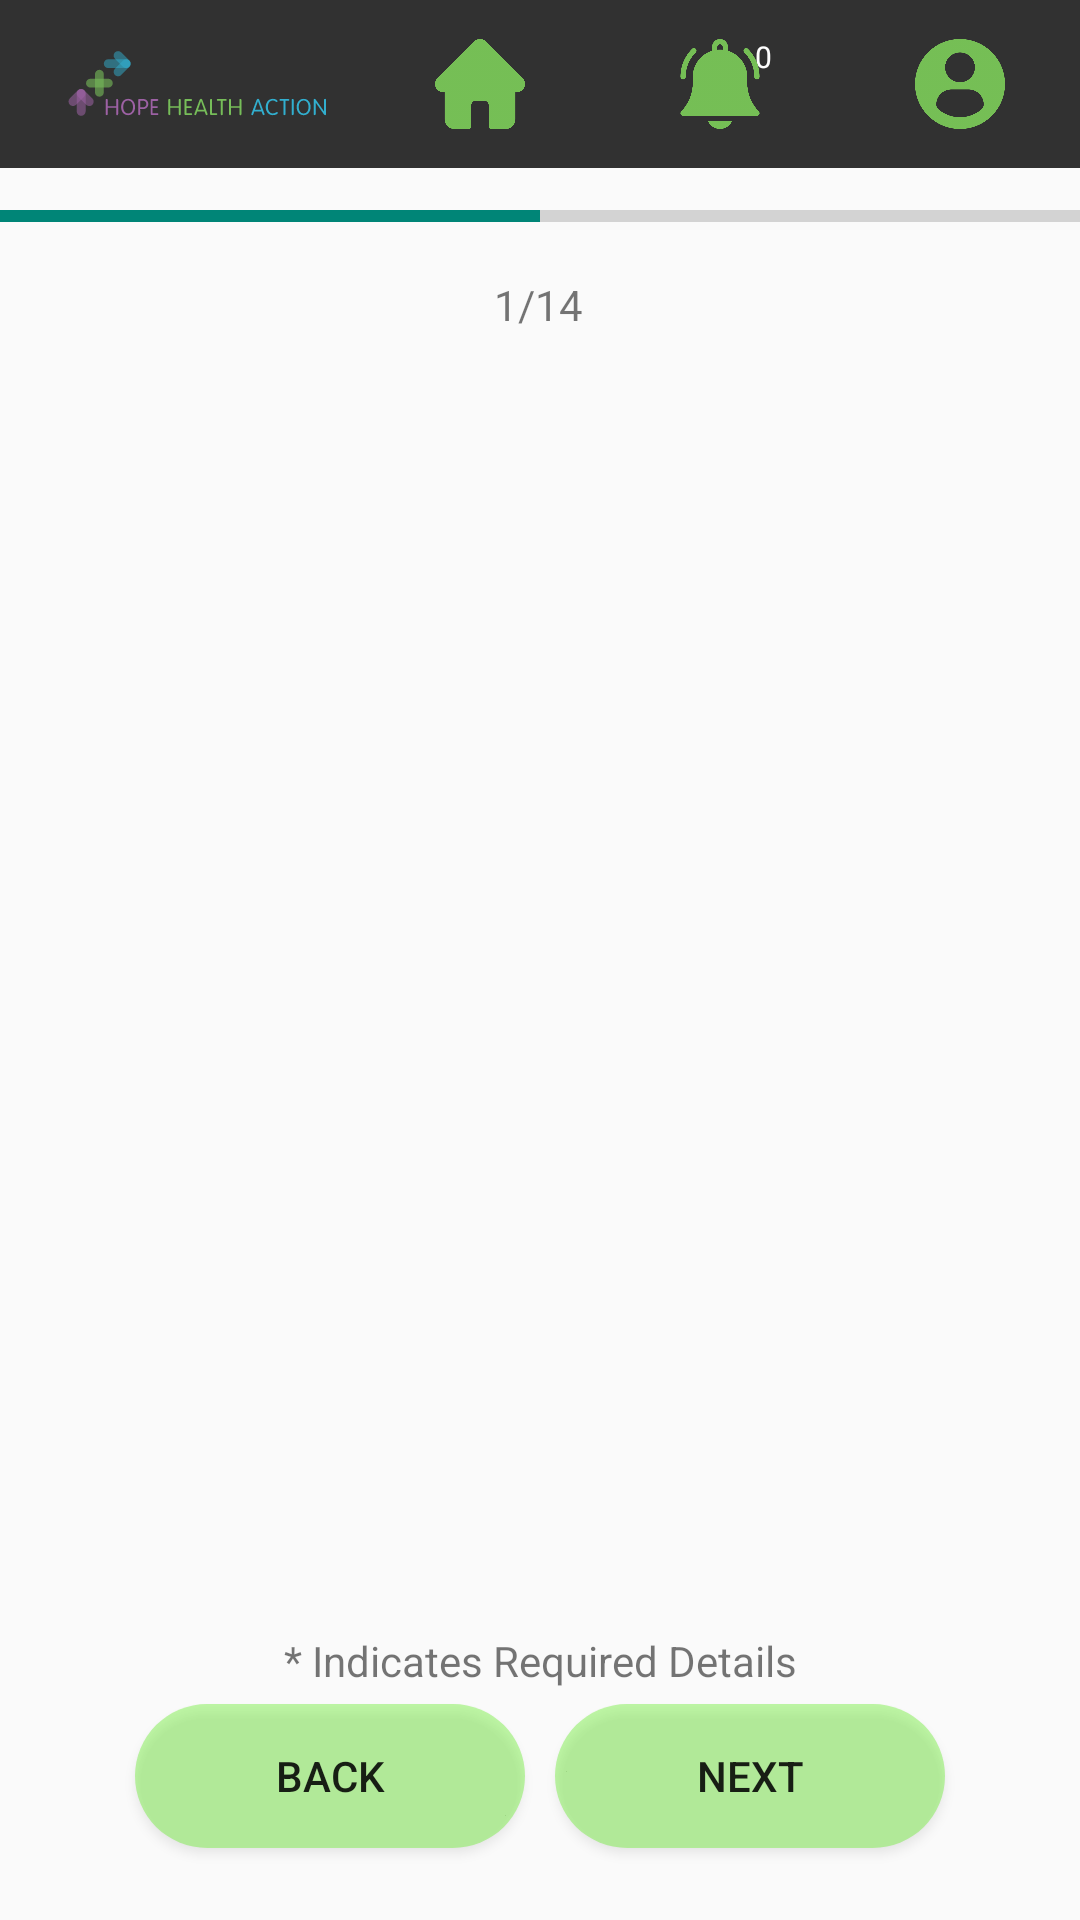

Android layout source for this screen:
<!-- AndroidManifest.xml: application theme AppTheme.NoActionBar -->
<!-- res/layout/activity_edit_client.xml -->
<?xml version="1.0" encoding="utf-8"?>
<androidx.constraintlayout.widget.ConstraintLayout xmlns:android="http://schemas.android.com/apk/res/android"
    xmlns:app="http://schemas.android.com/apk/res-auto"
    xmlns:tools="http://schemas.android.com/tools"
    android:layout_width="match_parent"
    android:layout_height="match_parent"
    tools:context=".UI.EditClientActivity">

    <include
        android:id="@+id/toolbar"
        layout="@layout/activity_tool_bar" />


    <LinearLayout
        android:id="@+id/bottomBar"
        android:layout_width="0dp"
        android:layout_height="0dp"
        android:orientation="horizontal"
        app:layout_constraintBottom_toBottomOf="parent"
        app:layout_constraintEnd_toStartOf="@id/rightGuideline"
        app:layout_constraintStart_toEndOf="@id/leftGuideline"
        app:layout_constraintTop_toBottomOf="@id/required">


        <Button
            android:id="@+id/backBtn"
            android:layout_width="wrap_content"
            android:layout_height="wrap_content"
            android:layout_margin="5dp"
            android:layout_weight="1"
            android:background="@drawable/rounded_form_buttons"
            android:text="@string/back" />

        <Button
            android:id="@+id/nextBtnVisit"
            android:layout_width="wrap_content"
            android:layout_height="wrap_content"
            android:layout_margin="5dp"
            android:layout_weight="1"
            android:background="@drawable/rounded_form_buttons"
            android:text="@string/next" />
    </LinearLayout>

    <ProgressBar
        android:id="@+id/formProgress"
        style="?android:attr/progressBarStyleHorizontal"
        android:layout_width="match_parent"
        android:layout_height="wrap_content"
        android:layout_marginTop="64dp"
        android:progress="50"
        app:layout_constraintEnd_toStartOf="parent"
        app:layout_constraintHorizontal_bias="0.088"
        app:layout_constraintStart_toEndOf="@id/leftGuideline"
        app:layout_constraintTop_toTopOf="parent" />

    <TextView
        android:id="@+id/formProgressText"
        android:layout_width="wrap_content"
        android:layout_height="wrap_content"
        android:layout_marginTop="12dp"
        android:text="1/14"
        app:layout_constraintEnd_toEndOf="parent"
        app:layout_constraintHorizontal_bias="0.498"
        app:layout_constraintStart_toStartOf="parent"
        app:layout_constraintTop_toBottomOf="@+id/formProgress" />

    <androidx.constraintlayout.widget.Guideline
        android:id="@+id/rightGuideline"
        android:layout_width="wrap_content"
        android:layout_height="wrap_content"
        android:orientation="vertical"
        app:layout_constraintGuide_end="40dp" />

    <androidx.constraintlayout.widget.Guideline
        android:id="@+id/leftGuideline"
        android:layout_width="wrap_content"
        android:layout_height="wrap_content"
        android:orientation="vertical"
        app:layout_constraintGuide_begin="40dp" />

    <androidx.constraintlayout.widget.Guideline
        android:id="@+id/buttonsGuideline"
        android:layout_width="wrap_content"
        android:layout_height="wrap_content"
        android:orientation="horizontal"
        app:layout_constraintGuide_percent="0.85" />

    <androidx.constraintlayout.widget.Guideline
        android:id="@+id/topGuideline"
        android:layout_width="wrap_content"
        android:layout_height="wrap_content"
        android:orientation="horizontal"
        app:layout_constraintGuide_begin="45dp" />

    <LinearLayout
        android:id="@+id/form"
        android:layout_width="331dp"
        android:layout_height="441dp"
        android:orientation="vertical"
        app:layout_constraintBottom_toTopOf="@id/buttonsGuideline"
        app:layout_constraintEnd_toStartOf="@id/rightGuideline"
        app:layout_constraintHorizontal_bias="0.0"
        app:layout_constraintStart_toEndOf="@id/leftGuideline"
        app:layout_constraintTop_toBottomOf="@id/topGuideline"
        app:layout_constraintVertical_bias="0.694" />

    <TextView
        android:id="@+id/required"
        android:layout_width="wrap_content"
        android:layout_height="wrap_content"
        android:text="@string/requireString"
        app:layout_constraintBottom_toTopOf="@id/bottomBar"
        app:layout_constraintEnd_toStartOf="@id/rightGuideline"
        app:layout_constraintStart_toEndOf="@id/leftGuideline"
        app:layout_constraintTop_toBottomOf="@id/buttonsGuideline"
        app:layout_constraintTop_toTopOf="@+id/buttonsGuideline" />

</androidx.constraintlayout.widget.ConstraintLayout>
<!-- res/layout/activity_tool_bar.xml (included above) -->
<?xml version="1.0" encoding="utf-8"?>
<androidx.appcompat.widget.Toolbar xmlns:android="http://schemas.android.com/apk/res/android"
    android:layout_width="match_parent"
    android:layout_height="wrap_content"
    xmlns:app="http://schemas.android.com/apk/res-auto"
    xmlns:tools="http://schemas.android.com/tools"
    android:id="@+id/toolbar"
    android:background="@color/black"
    android:alpha="0.8"
    android:minHeight="?attr/actionBarSize"
    android:theme="?attr/actionBarTheme">

    <RelativeLayout
        android:layout_width="match_parent"
        android:layout_height="match_parent">

        <TextView
            android:id="@+id/cart_badge2"
            android:layout_width="20dp"
            android:layout_height="20dp"
            android:layout_alignStart="@+id/notificationButton"
            android:layout_alignLeft="@+id/notificationButton"
            android:layout_alignEnd="@+id/notificationButton"
            android:layout_alignRight="@+id/notificationButton"
            android:layout_alignBottom="@+id/notificationButton"
            android:layout_alignParentTop="true"
            android:layout_gravity="right|end|top"
            android:layout_marginStart="34dp"
            android:layout_marginLeft="34dp"
            android:layout_marginTop="6dp"
            android:layout_marginEnd="5dp"
            android:layout_marginRight="5dp"
            android:layout_marginBottom="24dp"
            android:background="@drawable/badge_background"
            android:gravity="center"
            android:padding="3dp"
            android:text="0"
            android:textColor="@android:color/white"
            android:textSize="10sp"
            app:drawableTint="#FFFFFF"
            app:layout_constraintBottom_toBottomOf="@+id/dashboard"
            app:layout_constraintEnd_toStartOf="@+id/allClients" />

        <ImageView
            android:layout_width="100dp"
            android:layout_height="50dp"
            android:layout_alignParentStart="true"
            android:layout_alignParentLeft="true"
            android:layout_alignParentTop="true"
            android:layout_gravity="start"
            android:layout_marginStart="0dp"
            android:layout_marginLeft="0dp"
            android:layout_marginTop="0dp"
            app:srcCompat="@drawable/ic_logo_w_text"
            tools:ignore="VectorDrawableCompat" />

        <ImageButton
            android:id="@+id/homeButton"
            android:padding="10dp"

            android:layout_width="60dp"
            android:layout_height="50dp"
            android:layout_alignParentTop="true"
            android:layout_alignParentEnd="true"
            android:layout_alignParentRight="true"
            android:layout_marginTop="0dp"
            android:layout_marginEnd="170dp"
            android:layout_marginRight="170dp"
            android:background="@null"
            android:minWidth="70dp"
            app:srcCompat="@drawable/home"
            android:scaleType="fitCenter"
            tools:layout_editor_absoluteX="174dp" />

        <ImageButton
            android:id="@+id/notificationButton"
            android:layout_width="60dp"
            android:layout_height="50dp"
            android:layout_alignParentTop="true"
            android:layout_alignParentEnd="true"
            android:layout_alignParentRight="true"
            android:layout_marginTop="0dp"
            android:layout_marginEnd="90dp"
            android:layout_marginRight="90dp"
            android:adjustViewBounds="false"
            android:background="@null"
            android:minWidth="70dp"
            android:padding="10dp"
            android:scaleType="fitCenter"
            app:srcCompat="@drawable/bell"
            tools:layout_editor_absoluteX="174dp" />

        <ImageButton
            android:id="@+id/profileButton"
            android:padding="10dp"
            android:layout_width="60dp"
            android:layout_height="50dp"
            android:layout_alignParentTop="true"
            android:layout_alignParentEnd="true"
            android:layout_alignParentRight="true"
            android:layout_gravity="end"
            android:layout_marginTop="0dp"
            android:layout_marginEnd="10dp"
            android:layout_marginRight="10dp"
            android:background="@null"
            android:minWidth="70dp"
            app:srcCompat="@drawable/profile_taskbar"
            android:scaleType="fitCenter"
            tools:layout_editor_absoluteX="174dp" />

    </RelativeLayout>


</androidx.appcompat.widget.Toolbar>
<!-- resources referenced by this layout -->
<resources>
  <color name="black">#FF000000</color>
  <!-- drawable bell: png bitmap (drawable-hdpi, 32193 bytes) -->
  <!-- drawable home: png bitmap (drawable-hdpi, 8386 bytes) -->
  <!-- drawable ic_logo_w_text: vector/xml drawable (drawable, 9076 chars, omitted) -->
  <!-- drawable profile_taskbar: png bitmap (drawable-hdpi, 40746 bytes) -->
  <!-- drawable rounded_form_buttons (drawable) -->
  <?xml version="1.0" encoding="utf-8"?>
  <shape xmlns:android="http://schemas.android.com/apk/res/android">
      <corners android:radius="25dp"/>
      <solid android:color="#6661ED24"/>
  </shape>
  <string name="back">back</string>
  <string name="next">Next</string>
  <string name="requireString">* Indicates Required Details</string>
  <style name="AppTheme.NoActionBar" parent="Theme.AppCompat.Light.DarkActionBar">
          <item name="windowActionBar">false</item>
          <item name="windowNoTitle">true</item>
          <item name="android:windowFullscreen">true</item>
      </style>
</resources>
